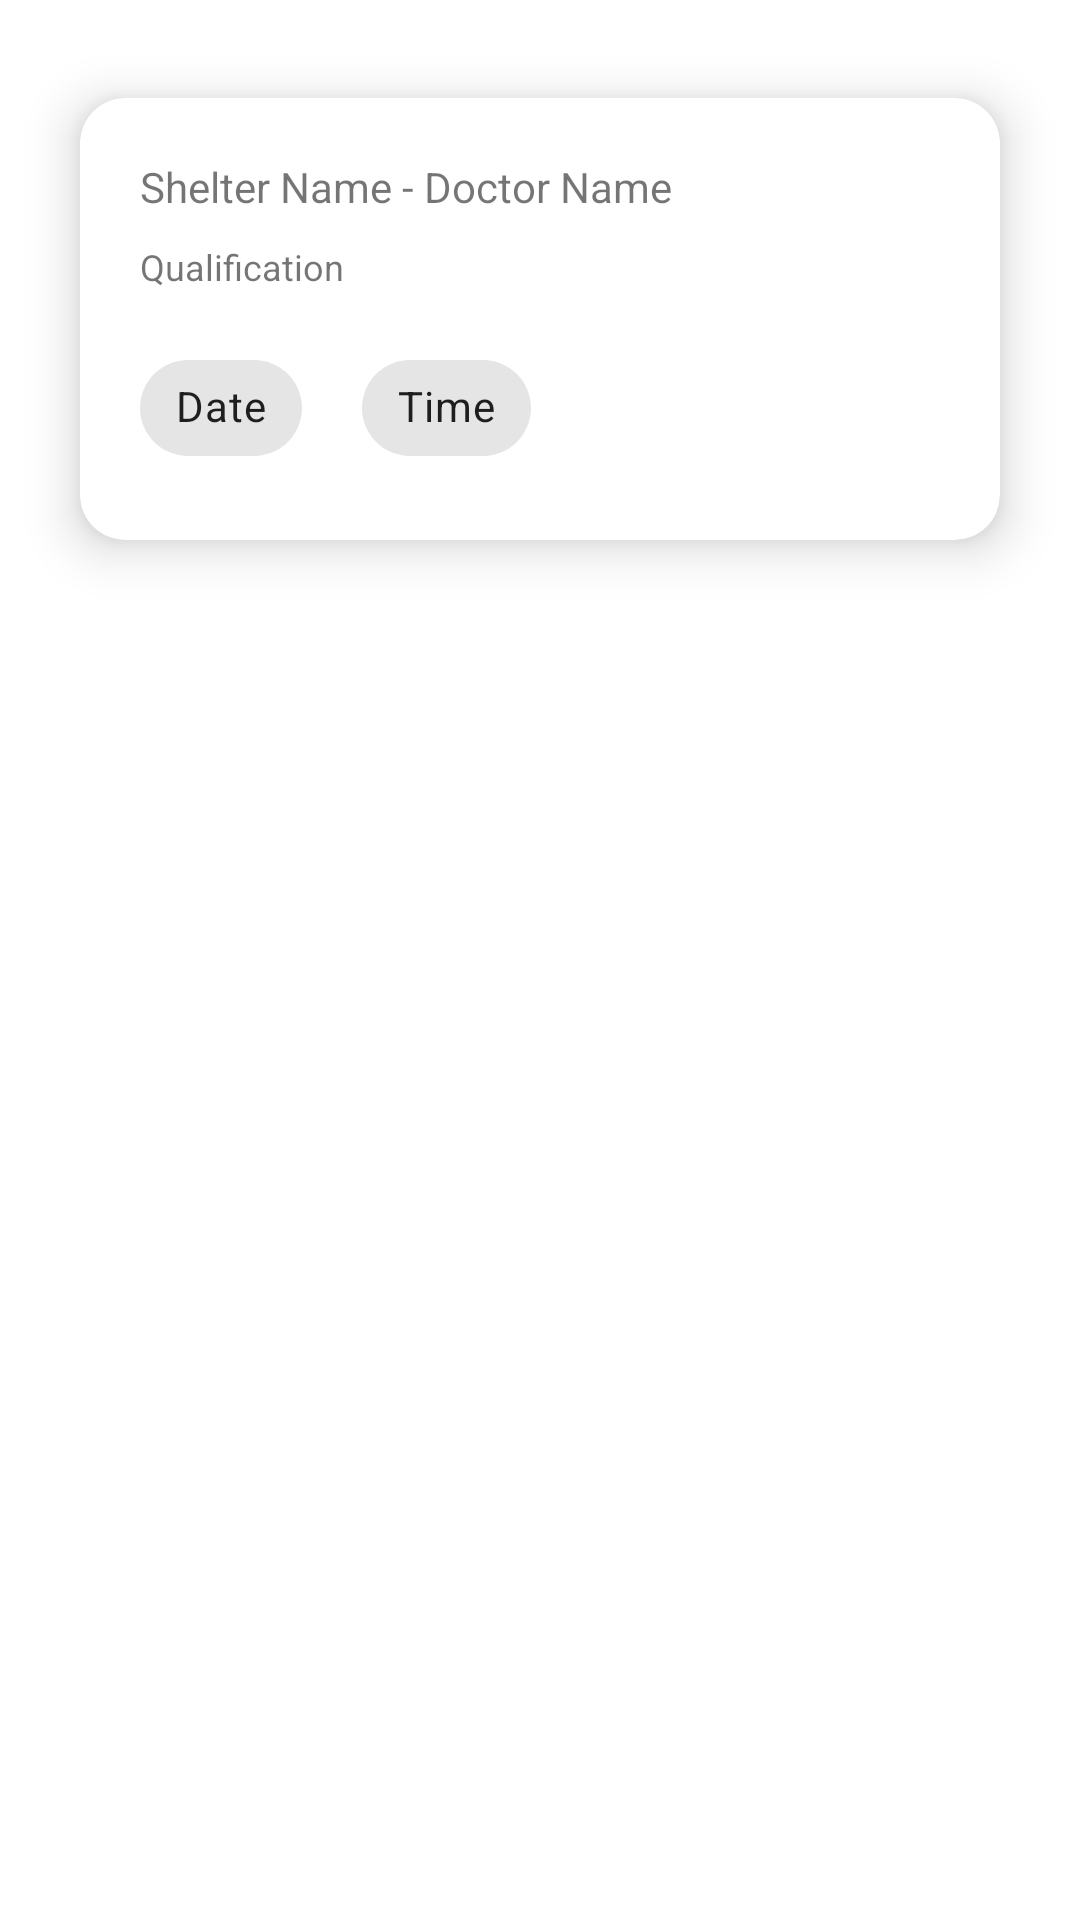

Android layout source for this screen:
<!-- AndroidManifest.xml: application theme Theme.Pawdoption -->
<!-- res/layout/my_appointment_item.xml -->
<?xml version="1.0" encoding="utf-8"?>
<androidx.constraintlayout.widget.ConstraintLayout xmlns:android="http://schemas.android.com/apk/res/android"
    xmlns:app="http://schemas.android.com/apk/res-auto"
    xmlns:tools="http://schemas.android.com/tools"
    android:layout_width="match_parent"
    android:layout_height="wrap_content">

    <com.google.android.material.card.MaterialCardView
        android:id="@+id/card"
        android:layout_width="match_parent"
        android:layout_height="wrap_content"
        app:cardElevation="10dp"
        app:cardCornerRadius="15dp"
        android:layout_margin="10dp"
        app:cardBackgroundColor="@color/white"
        app:cardMaxElevation="12dp"
        app:cardPreventCornerOverlap="true"
        app:cardUseCompatPadding="true"
        app:layout_constraintEnd_toEndOf="parent"
        app:layout_constraintHorizontal_bias="0.5"
        app:layout_constraintStart_toStartOf="parent"
        app:layout_constraintTop_toTopOf="parent">

        <LinearLayout
            android:layout_width="match_parent"
            android:layout_height="wrap_content"
            android:orientation="vertical"
            android:padding="20dp">

            <TextView
                android:id="@+id/maTvShelterDoctor"
                android:layout_width="match_parent"
                android:layout_height="wrap_content"
                android:text="Shelter Name - Doctor Name" />

            <TextView
                android:id="@+id/maTvQualification"
                android:layout_width="match_parent"
                android:layout_height="wrap_content"
                android:textSize="12dp"
                android:layout_marginTop="9dp"
                android:text="Qualification" />

            <LinearLayout
                android:layout_width="match_parent"
                android:layout_height="wrap_content"
                android:orientation="horizontal"
                android:layout_marginTop="15dp">

                <com.google.android.material.chip.Chip
                    android:id="@+id/maTvDate"
                    android:layout_width="wrap_content"
                    android:layout_height="wrap_content"
                    android:focusable="false"
                    android:clickable="false"
                    android:text="Date"
                    android:layout_marginRight="20dp"/>

                <com.google.android.material.chip.Chip
                    android:id="@+id/maTvTime"
                    android:focusable="false"
                    android:clickable="false"
                    android:layout_width="wrap_content"
                    android:layout_height="wrap_content"
                    android:text="Time" />

            </LinearLayout>
        </LinearLayout>
    </com.google.android.material.card.MaterialCardView>


</androidx.constraintlayout.widget.ConstraintLayout>
<!-- resources referenced by this layout -->
<resources>
  <style name="Theme.Pawdoption" parent="Theme.MaterialComponents.Light.NoActionBar">
          
          <item name="colorPrimary">@android:color/white</item>
          <item name="colorPrimaryDark">@android:color/white</item>
          <item name="colorAccent">@color/colorAccent</item>
          <item name="android:statusBarColor">@android:color/black</item>
      </style>
  <!-- not gathered from this repository: default colours our renderer supplied (Android Studio template values) -->
  <color name="white">#FFFFFFFF</color>
  <color name="colorAccent">#FF03DAC5</color>
</resources>
